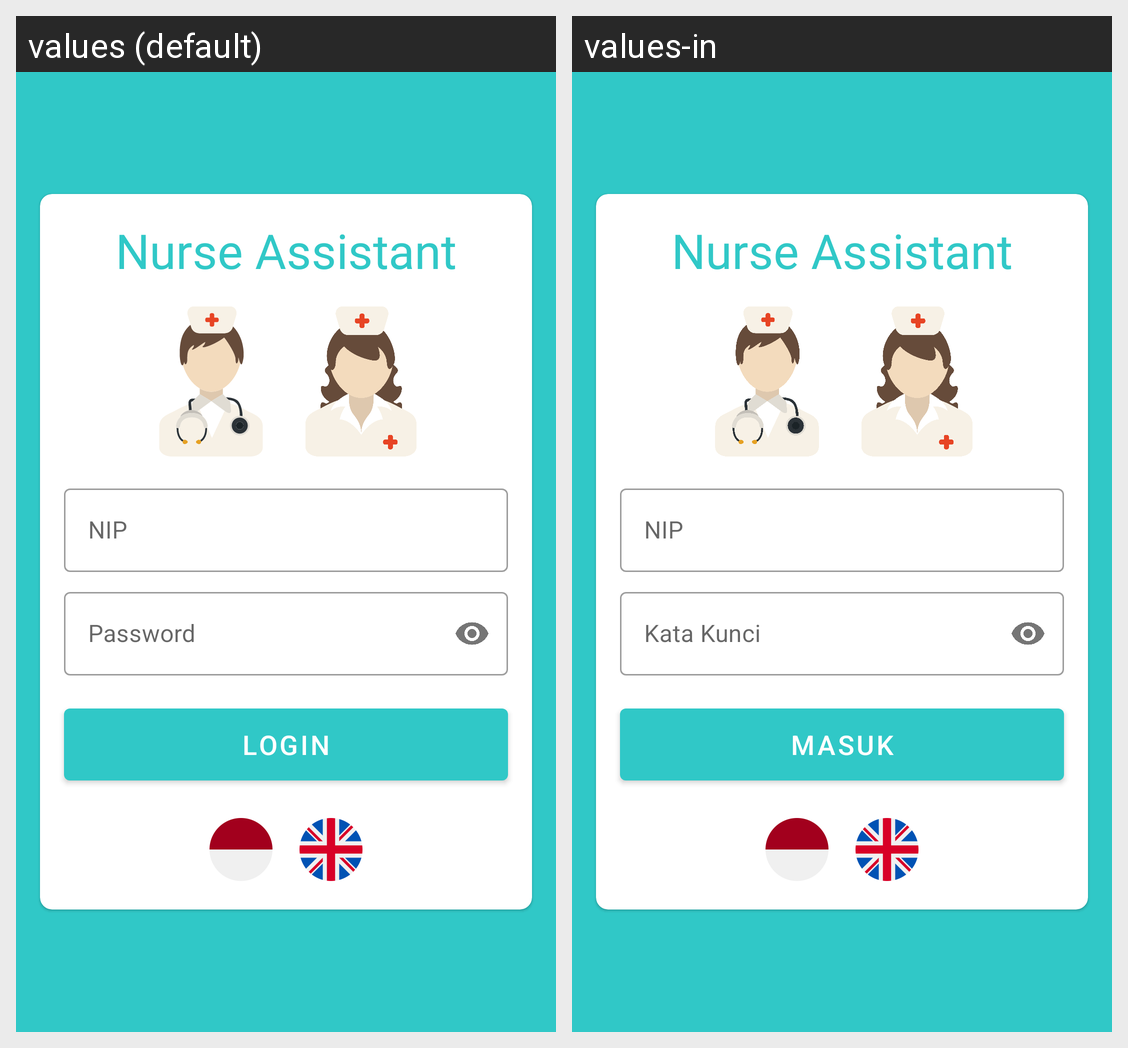

The same Android screen rendered under two of its app's locales, left to right. List the strings drawn on it with the default value and each locale's translation.
Android screen res/layout/activity_login.xml rendered under 2 locales, left to right: values (default), values-in. Device: Nexus 5 (rendered at 1080×1920; each locale shown at half size, 540×960, under a caption strip naming it); theme AppTheme.
Strings drawn on this screen, with the default value and each locale's value (text and hints the layout hard-codes, and strings that could not be matched under every locale, appear in the picture but are not listed):

nurse_assistant
  values: Nurse Assistant
  values-in: Nurse Assistant

nip
  values: NIP
  values-in: NIP

password
  values: Password
  values-in: Kata Kunci

login
  values: Login
  values-in: Masuk
